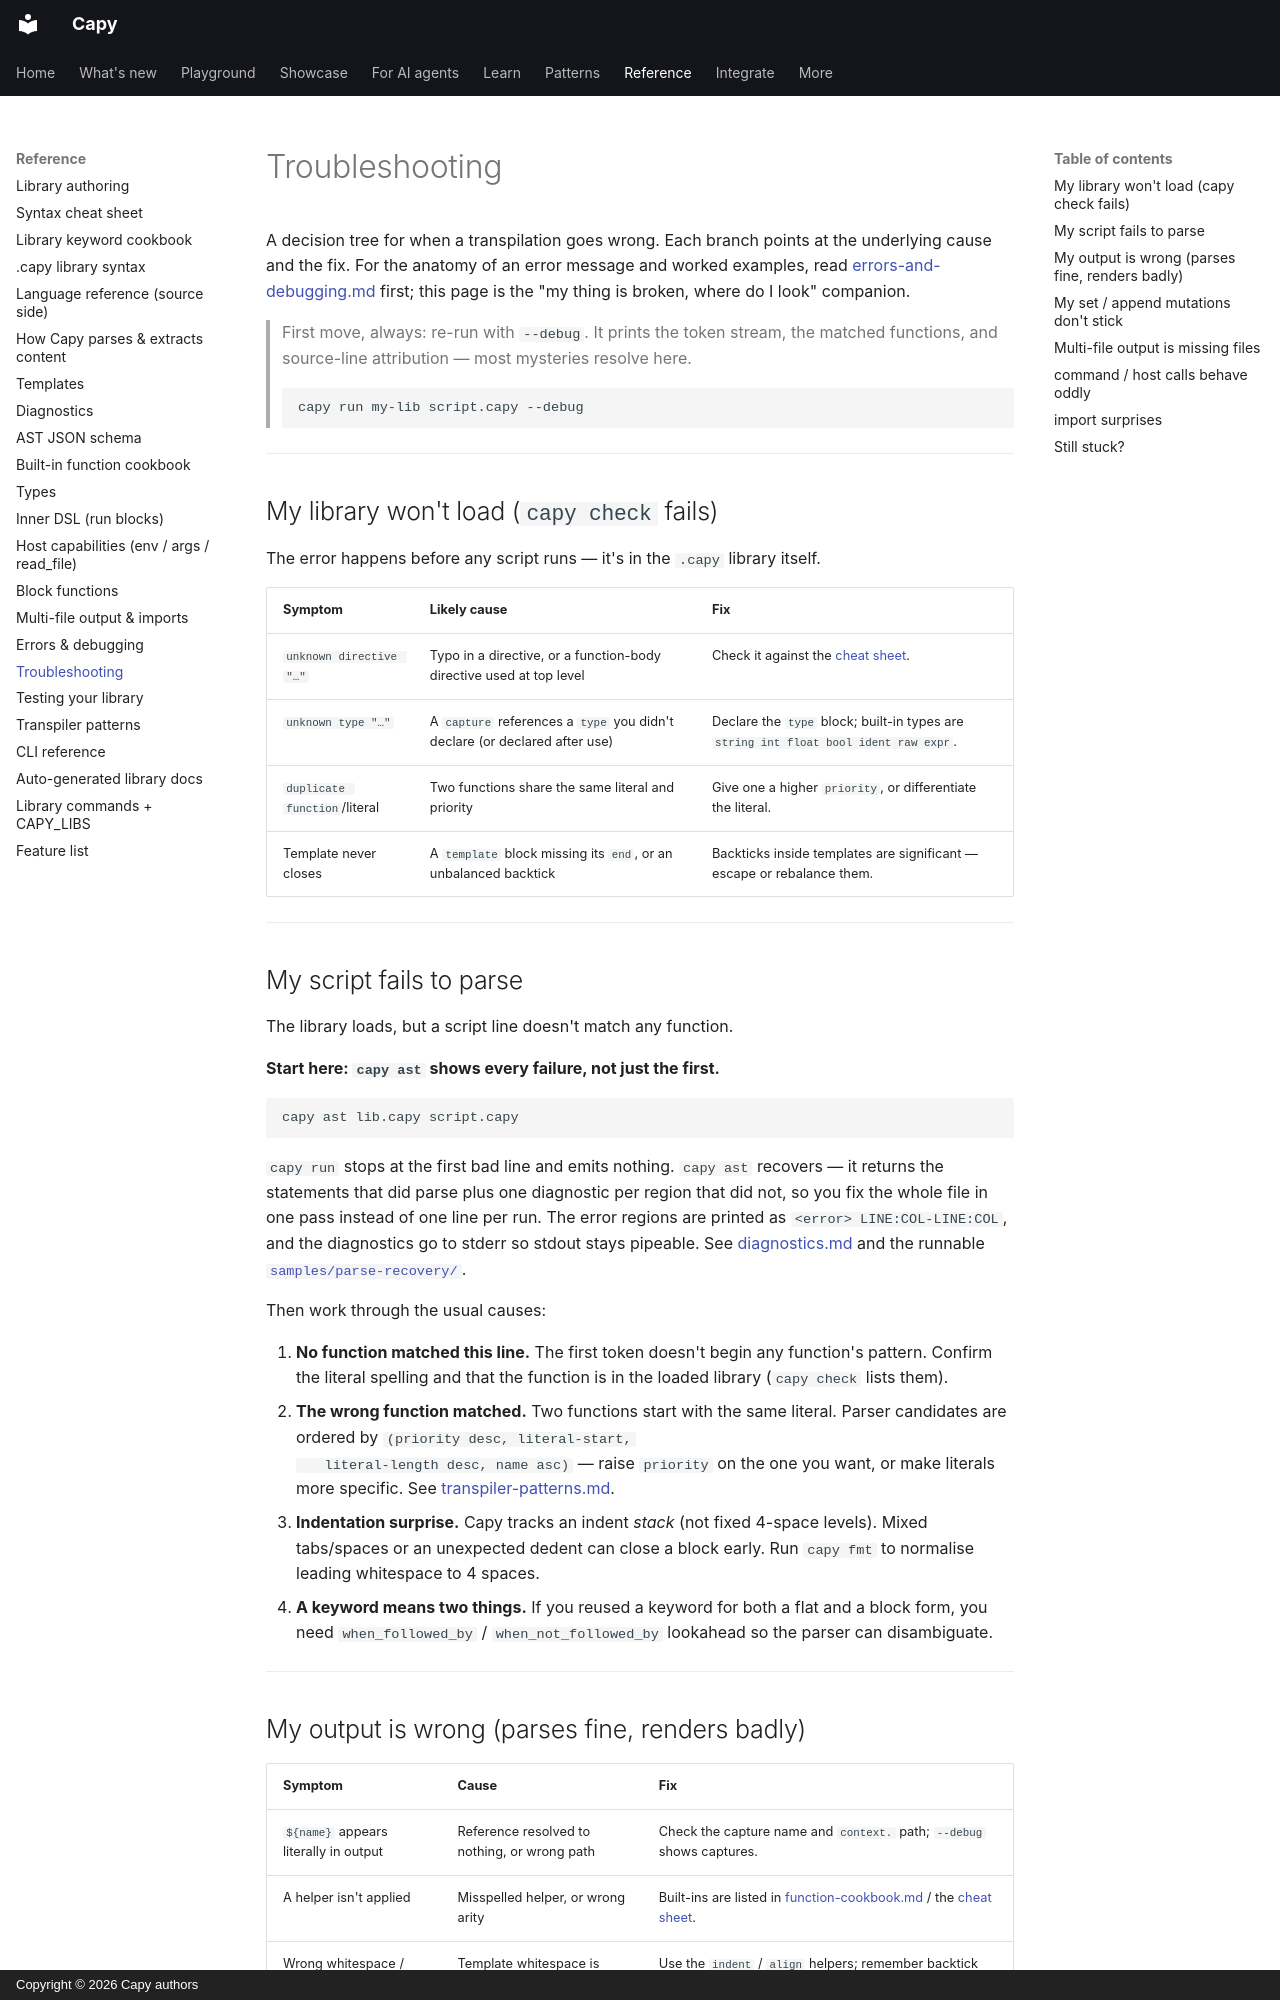

repository: olivierdevelops/capy · page: troubleshooting/index.html · generator: mkdocs · copyright: Copyright © 2026 Capy authors

# Troubleshooting

A decision tree for when a transpilation goes wrong. Each branch points at the
underlying cause and the fix. For the anatomy of an error message and worked
examples, read [errors-and-debugging.md](errors-and-debugging.md) first; this
page is the "my thing is broken, where do I look" companion.

> First move, always: re-run with `--debug`. It prints the token stream, the
> matched functions, and source-line attribution — most mysteries resolve here.
> ```bash
> capy run my-lib script.capy --debug
> ```

---

## My library won't load (`capy check` fails)

The error happens before any script runs — it's in the `.capy` library itself.

| Symptom | Likely cause | Fix |
|---------|-------------|-----|
| `unknown directive "…"` | Typo in a directive, or a function-body directive used at top level | Check it against the [cheat sheet](syntax-cheat-sheet.md). |
| `unknown type "…"` | A `capture` references a `type` you didn't declare (or declared after use) | Declare the `type` block; built-in types are `string int float bool ident raw expr`. |
| `duplicate function`/literal | Two functions share the same literal and priority | Give one a higher `priority`, or differentiate the literal. |
| Template never closes | A `template` block missing its `end`, or an unbalanced backtick | Backticks inside templates are significant — escape or rebalance them. |

---

## My script fails to parse

The library loads, but a script line doesn't match any function.

**Start here: `capy ast` shows every failure, not just the first.**

```sh
capy ast lib.capy script.capy
```

`capy run` stops at the first bad line and emits nothing. `capy ast` recovers —
it returns the statements that did parse plus one diagnostic per region that did
not, so you fix the whole file in one pass instead of one line per run. The
error regions are printed as `<error> LINE:COL-LINE:COL`, and the diagnostics go
to stderr so stdout stays pipeable. See [diagnostics.md](diagnostics.md) and the
runnable [`samples/parse-recovery/`](https://github.com/olivierdevelops/capy/tree/main/samples/parse-recovery).

Then work through the usual causes:

1. **No function matched this line.** The first token doesn't begin any
   function's pattern. Confirm the literal spelling and that the function is in
   the loaded library (`capy check` lists them).
2. **The wrong function matched.** Two functions start with the same literal.
   Parser candidates are ordered by `(priority desc, literal-start,
   literal-length desc, name asc)` — raise `priority` on the one you want, or
   make literals more specific. See [transpiler-patterns.md](transpiler-patterns.md).
3. **Indentation surprise.** Capy tracks an indent *stack* (not fixed 4-space
   levels). Mixed tabs/spaces or an unexpected dedent can close a block early.
   Run `capy fmt` to normalise leading whitespace to 4 spaces.
4. **A keyword means two things.** If you reused a keyword for both a flat and
   a block form, you need `when_followed_by` / `when_not_followed_by` lookahead
   so the parser can disambiguate.

---
